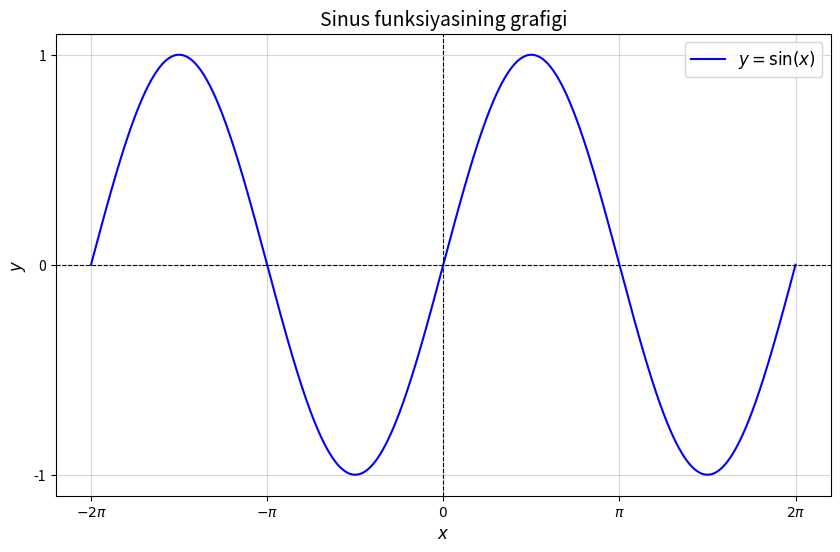
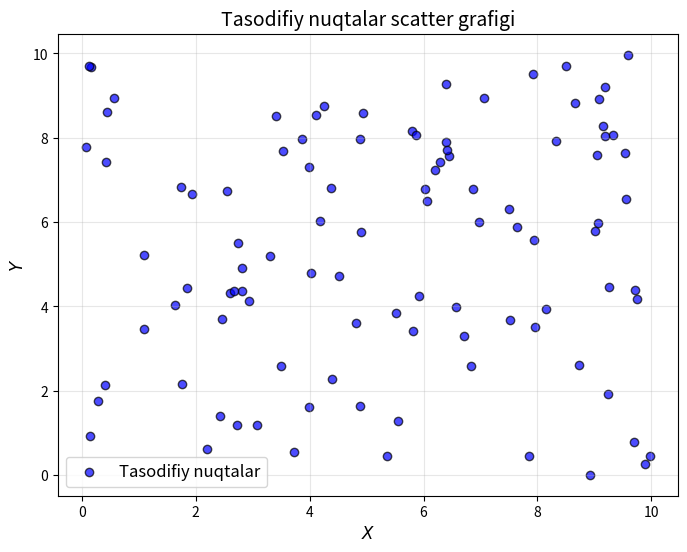

The script that saved these images, in order:
# -*- coding: utf-8 -*-
"""Untitled9.ipynb

Automatically generated by Colab.

Original file is located at
    https://colab.research.google.com/<link-removed>
"""



import numpy as np
import matplotlib.pyplot as plt

# X qiymatlari uchun oraliq
x = np.linspace(-2 * np.pi, 2 * np.pi, 1000)

# Sinus funksiyasi
y = np.sin(x)

# Grafikni chizish
plt.figure(figsize=(10, 6))
plt.plot(x, y, label=r"$y = \sin(x)$", color="blue")

# Koordinata o'qlari
plt.axhline(0, color="black", linewidth=0.8, linestyle="--")  # gorizontal chiziq
plt.axvline(0, color="black", linewidth=0.8, linestyle="--")  # vertikal chiziq

# Grafikning sarlavhasi va o'qlar nomlari
plt.title("Sinus funksiyasining grafigi", fontsize=14)
plt.xlabel("$x$", fontsize=12)
plt.ylabel("$y$", fontsize=12)

# O'qlar bo'yicha shkalalar va ularning belgilari
plt.xticks(
    ticks=[-2 * np.pi, -np.pi, 0, np.pi, 2 * np.pi],
    labels=[r"$-2\pi$", r"$-\pi$", "$0$", r"$\pi$", r"$2\pi$"]
)
plt.yticks(ticks=[-1, 0, 1])

# Panjara va afsona
plt.grid(alpha=0.5)
plt.legend(fontsize=12)

# Grafikni ko'rsatish
plt.show()

import numpy as np
import matplotlib.pyplot as plt

# Tasodifiy nuqtalar soni
num_points = 100

# X va Y koordinatalari uchun tasodifiy qiymatlar generatsiyasi
x = np.random.rand(num_points) * 10  # [0, 10] oraliqda
y = np.random.rand(num_points) * 10  # [0, 10] oraliqda

# Scatter grafi
plt.figure(figsize=(8, 6))
plt.scatter(x, y, color="blue", alpha=0.7, edgecolor="black", label="Tasodifiy nuqtalar")

# Grafikning sarlavhasi va o'qlar nomlari
plt.title("Tasodifiy nuqtalar scatter grafigi", fontsize=14)
plt.xlabel("$X$", fontsize=12)
plt.ylabel("$Y$", fontsize=12)

# Panjara va afsona
plt.grid(alpha=0.3)
plt.legend(fontsize=12)

# Grafikni ko'rsatish
plt.show()